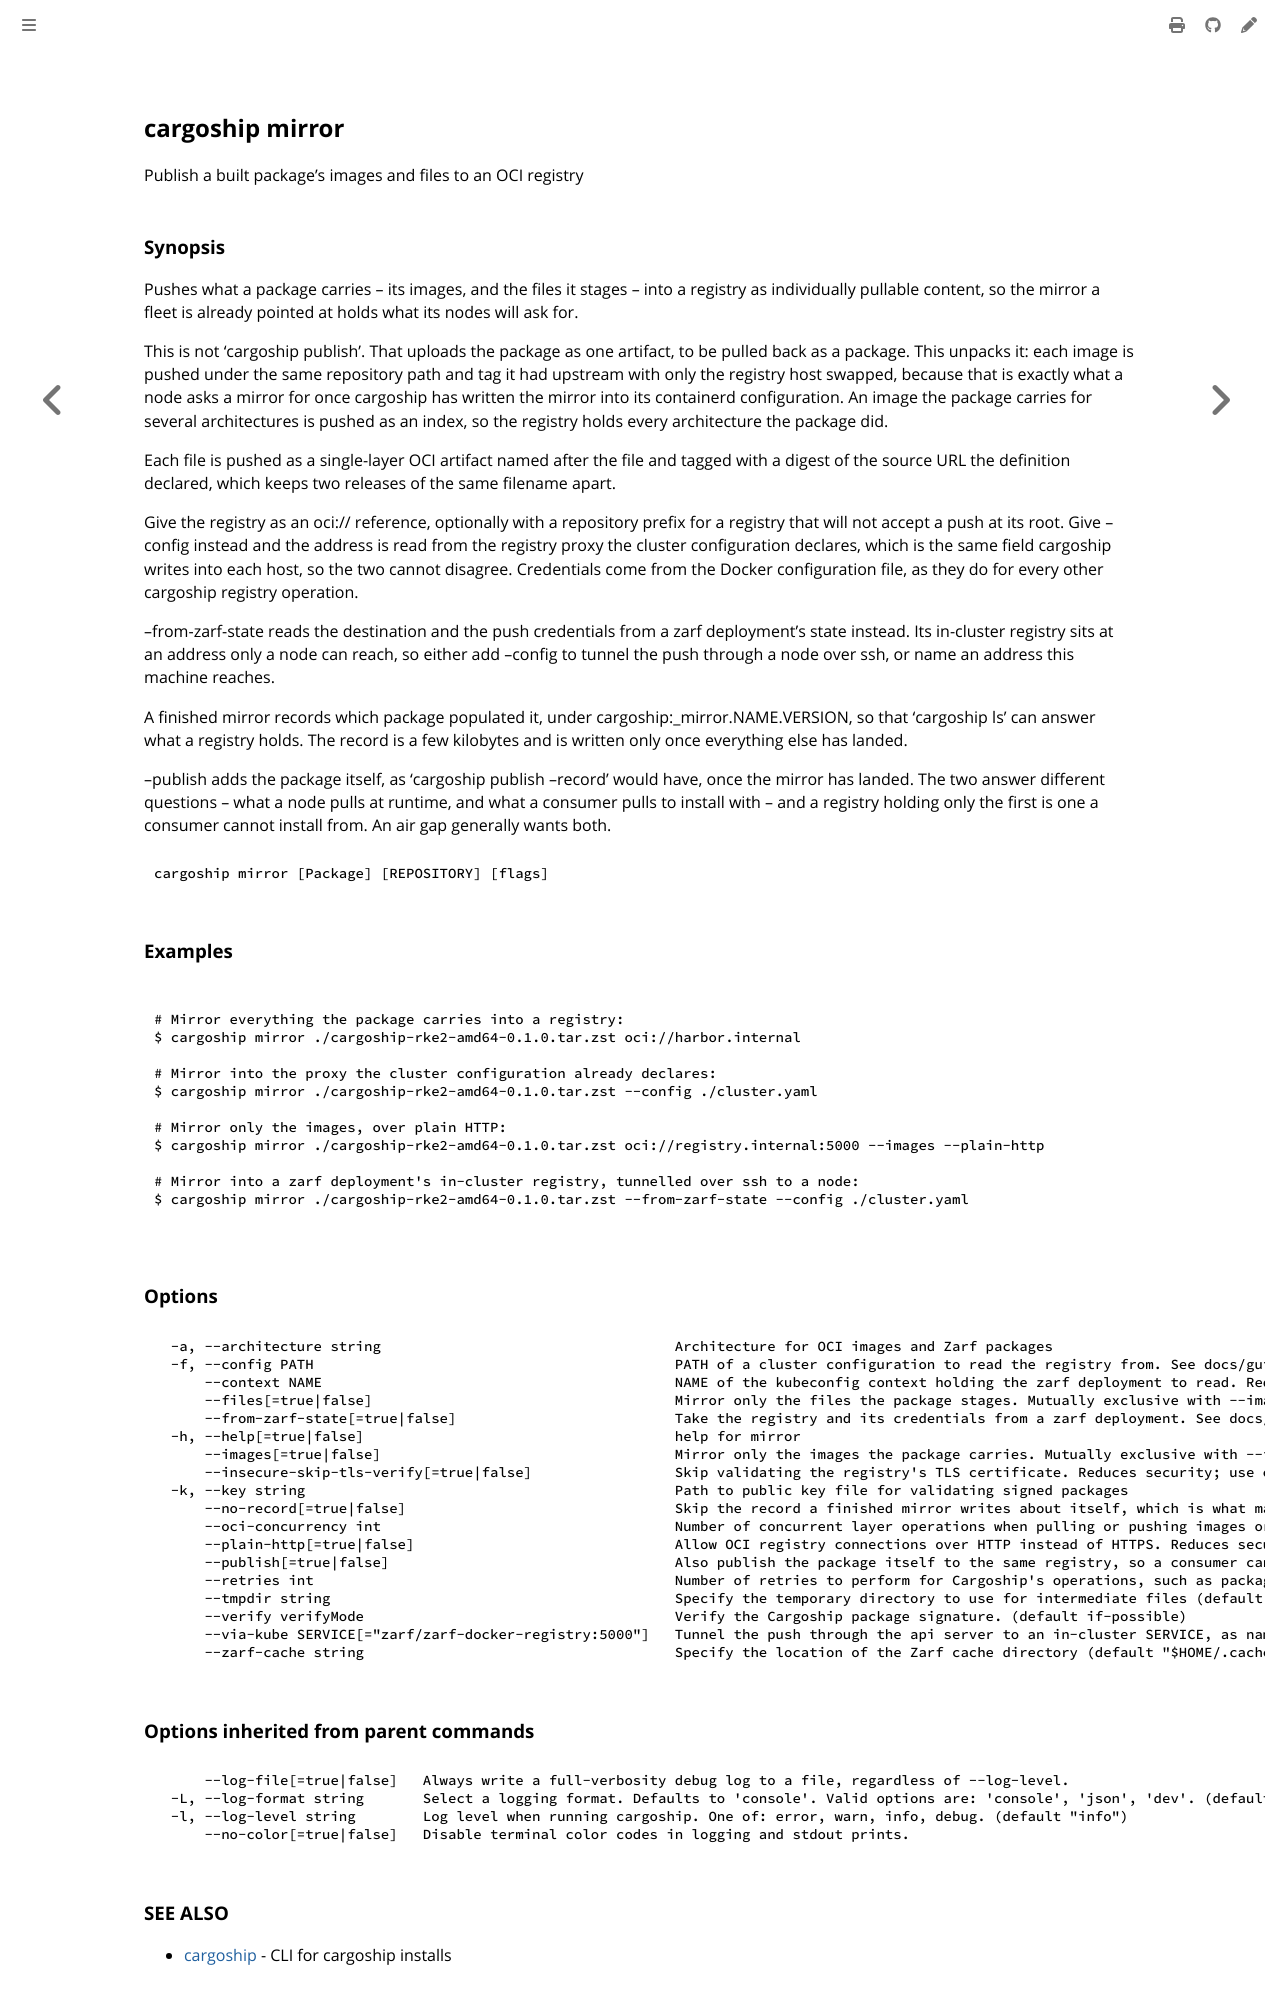

repository: colonel-byte/cargoship · page: commands/cargoship_mirror.html · generator: mdbook

<!-- Page generated by Cargoship; DO NOT EDIT -->

## cargoship mirror

Publish a built package's images and files to an OCI registry

### Synopsis

Pushes what a package carries -- its images, and the files it stages -- into a registry as individually pullable content, so the mirror a fleet is already pointed at holds what its nodes will ask for.

This is not 'cargoship publish'. That uploads the package as one artifact, to be pulled back as a package. This unpacks it: each image is pushed under the same repository path and tag it had upstream with only the registry host swapped, because that is exactly what a node asks a mirror for once cargoship has written the mirror into its containerd configuration. An image the package carries for several architectures is pushed as an index, so the registry holds every architecture the package did.

Each file is pushed as a single-layer OCI artifact named after the file and tagged with a digest of the source URL the definition declared, which keeps two releases of the same filename apart.

Give the registry as an oci:// reference, optionally with a repository prefix for a registry that will not accept a push at its root. Give --config instead and the address is read from the registry proxy the cluster configuration declares, which is the same field cargoship writes into each host, so the two cannot disagree. Credentials come from the Docker configuration file, as they do for every other cargoship registry operation.

--from-zarf-state reads the destination and the push credentials from a zarf deployment's state instead. Its in-cluster registry sits at an address only a node can reach, so either add --config to tunnel the push through a node over ssh, or name an address this machine reaches.

A finished mirror records which package populated it, under cargoship:_mirror.NAME.VERSION, so that 'cargoship ls' can answer what a registry holds. The record is a few kilobytes and is written only once everything else has landed.

--publish adds the package itself, as 'cargoship publish --record' would have, once the mirror has landed. The two answer different questions -- what a node pulls at runtime, and what a consumer pulls to install with -- and a registry holding only the first is one a consumer cannot install from. An air gap generally wants both.

```
cargoship mirror [Package] [REPOSITORY] [flags]
```

### Examples

```

# Mirror everything the package carries into a registry:
$ cargoship mirror ./cargoship-rke2-amd64-0.1.0.tar.zst oci://harbor.internal

# Mirror into the proxy the cluster configuration already declares:
$ cargoship mirror ./cargoship-rke2-amd64-0.1.0.tar.zst --config ./cluster.yaml

# Mirror only the images, over plain HTTP:
$ cargoship mirror ./cargoship-rke2-amd64-0.1.0.tar.zst oci://registry.internal:5000 --images --plain-http

# Mirror into a zarf deployment's in-cluster registry, tunnelled over ssh to a node:
$ cargoship mirror ./cargoship-rke2-amd64-0.1.0.tar.zst --from-zarf-state --config ./cluster.yaml

```

### Options

```
  -a, --architecture string                                   Architecture for OCI images and Zarf packages
  -f, --config PATH                                           PATH of a cluster configuration to read the registry from. See docs/guides/mirror-registry.md.
      --context NAME                                          NAME of the kubeconfig context holding the zarf deployment to read. Requires --from-zarf-state; defaults to the current one.
      --files[=true|false]                                    Mirror only the files the package stages. Mutually exclusive with --images; both are mirrored when neither is given.
      --from-zarf-state[=true|false]                          Take the registry and its credentials from a zarf deployment. See docs/guides/mirror-registry.md.
  -h, --help[=true|false]                                     help for mirror
      --images[=true|false]                                   Mirror only the images the package carries. Mutually exclusive with --files; both are mirrored when neither is given.
      --insecure-skip-tls-verify[=true|false]                 Skip validating the registry's TLS certificate. Reduces security; use only with reason.
  -k, --key string                                            Path to public key file for validating signed packages
      --no-record[=true|false]                                Skip the record a finished mirror writes about itself, which is what makes cargoship ls able to see it.
      --oci-concurrency int                                   Number of concurrent layer operations when pulling or pushing images or packages to/from OCI registries. (default 6)
      --plain-http[=true|false]                               Allow OCI registry connections over HTTP instead of HTTPS. Reduces security; use only with reason.
      --publish[=true|false]                                  Also publish the package itself to the same registry, so a consumer can pull it. See docs/guides/mirror-registry.md.
      --retries int                                           Number of retries to perform for Cargoship's operations, such as package publishes.
      --tmpdir string                                         Specify the temporary directory to use for intermediate files (default "/tmp")
      --verify verifyMode                                     Verify the Cargoship package signature. (default if-possible)
      --via-kube SERVICE[="zarf/zarf-docker-registry:5000"]   Tunnel the push through the api server to an in-cluster SERVICE, as namespace/service:port. Implies --from-zarf-state.
      --zarf-cache string                                     Specify the location of the Zarf cache directory (default "$HOME/.cache/cargoship")
```
